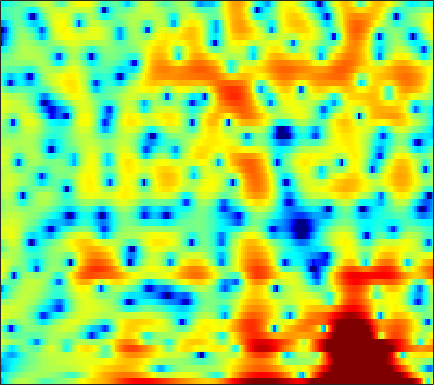

The file beside this chart, header and first rows:
-8.7694, -6.3763, -3.9499, -2.0512, -0.95897, 0.15661, 0.96329, 1.4226, 1.8521, 2.1115, 2.2015, 2.182, 2.0296, 1.6934, 1.3308, 0.75282, 0.073383, -0.46225, -1.1367, -1.6443, -1.9624, -1.9967, -1.8617, -1.5047
-4.95, -4.496, -3.835, -3.14, -2.618, -1.942, -1.312, -0.8719, -0.3499, 0.1014, 0.4832, 0.7239, 0.9832, 1.174, 1.277, 1.368, 1.409, 1.414, 1.391, 1.343, 1.268, 1.195, 1.067, 0.8978
-10.03, -8.915, -7.611, -6.477, -5.707, -4.765, -3.922, -3.345, -2.643, -2.005, -1.437, -1.042, -0.5655, -0.1458, 0.1348, 0.4713, 0.7672, 0.9647, 1.194, 1.392, 1.556, 1.659, 1.772, 1.863
-8.087, -7.634, -7.06, -6.508, -6.092, -5.518, -4.919, -4.458, -3.822, -3.181, -2.542, -2.074, -1.481, -0.9334, -0.552, -0.08065, 0.3493, 0.6405, 0.9929, 1.302, 1.57, 1.74, 1.938, 2.113
-4.735, -5.586, -6.855, -8.138, -8.868, -9.14, -8.368, -7.343, -5.844, -4.447, -3.242, -2.479, -1.626, -0.9185, -0.4484, 0.08708, 0.5673, 0.8998, 1.305, 1.676, 1.994, 2.191, 2.396, 2.528
1.441, 0.2274, -1.71, -3.917, -5.452, -6.303, -5.343, -4.103, -2.543, -1.395, -0.6709, -0.4066, -0.3742, -0.6421, -0.9634, -1.401, -1.477, -1.148, -0.2847, 0.8168, 1.868, 2.524, 3.131, 3.39
3.777, 3.236, 2.509, 1.847, 1.431, 1.011, 0.727, 0.5681, 0.3941, 0.1454, -0.2628, -0.7497, -1.747, -3.237, -4.827, -7.724, -10.67, -10.33, -6.786, -3.603, -1.301, -0.05892, 1.074, 1.687
1.692, 0.9881, 0.05058, -0.7703, -1.248, -1.631, -1.719, -1.642, -1.444, -1.229, -1.095, -1.072, -1.141, -1.308, -1.463, -1.611, -1.629, -1.505, -1.163, -0.6755, -0.09138, 0.3427, 0.8515, 1.245
0.4048, -1.286, -4.386, -9.208, -14.99, -15.11, -8.672, -5.803, -3.36, -1.813, -0.8276, -0.3561, 0.01584, 0.1393, 0.1268, 0.02877, -0.1002, -0.1773, -0.2296, -0.1525, 0.04923, 0.2833, 0.6934, 1.171
3.067, 2.204, 0.9724, -0.1463, -0.726, -0.973, -0.6619, -0.2239, 0.4012, 0.8769, 1.109, 1.121, 0.8894, 0.3782, -0.1967, -1.238, -2.603, -3.779, -5.377, -6.436, -6.326, -5.525, -4.032, -2.501
3.981, 3.765, 3.472, 3.196, 3.007, 2.799, 2.65, 2.55, 2.387, 2.151, 1.79, 1.398, 0.6769, -0.3066, -1.255, -2.893, -5.039, -7.101, -10.52, -13.89, -13.62, -11.56, -9.025, -7.172
3.067, 3.089, 3.11, 3.119, 3.12, 3.111, 3.067, 2.999, 2.844, 2.605, 2.263, 1.925, 1.343, 0.6143, -0.0329, -1.018, -2.108, -2.979, -4.104, -5.086, -5.917, -6.486, -7.241, -8.225
0.5875, 0.7647, 1.082, 1.456, 1.747, 2.102, 2.386, 2.549, 2.683, 2.712, 2.632, 2.499, 2.227, 1.837, 1.474, 0.9173, 0.2689, -0.2546, -1.027, -1.858, -2.764, -3.497, -4.62, -5.942
-5.764, -4.845, -3.311, -1.854, -0.9226, 0.1025, 0.899, 1.376, 1.871, 2.216, 2.421, 2.495, 2.491, 2.378, 2.221, 1.921, 1.523, 1.178, 0.6367, 0.02195, -0.6444, -1.168, -1.871, -2.53
-11.47, -8.41, -5.363, -3.298, -2.188, -1.064, -0.1819, 0.3713, 1.003, 1.525, 1.949, 2.185, 2.403, 2.502, 2.497, 2.385, 2.157, 1.912, 1.493, 0.965, 0.3445, -0.1905, -0.9505, -1.744
0.07149, -0.3406, -0.7846, -1.214, -1.508, -1.749, -1.597, -1.206, -0.4173, 0.4804, 1.295, 1.792, 2.258, 2.525, 2.615, 2.626, 2.526, 2.378, 2.103, 1.689, 1.071, 0.4444, -0.7025, -2.324
4.791, 3.631, 1.707, -0.955, -3.766, -9.949, -17.41, -9.868, -4.406, -1.514, 0.09294, 0.763, 1.166, 1.133, 0.9369, 0.6091, 0.429, 0.4574, 0.6859, 0.9833, 1.129, 1.069, 0.6531, -0.1289
5.744, 4.837, 3.443, 1.841, 0.5867, -0.8897, -1.644, -1.658, -1.225, -0.7168, -0.5653, -0.7937, -1.637, -3.267, -5.205, -9.221, -13.98, -11.8, -6.806, -3.566, -1.53, -0.5238, 0.2997, 0.6703
4.297, 3.913, 3.38, 2.835, 2.422, 1.911, 1.423, 1.093, 0.6731, 0.1752, -0.4592, -1.06, -2.123, -3.45, -4.619, -6.128, -6.888, -6.537, -5.226, -3.599, -2.138, -1.274, -0.3983, 0.1533
1.069, 1.325, 1.649, 1.867, 1.938, 1.882, 1.661, 1.414, 0.9571, 0.3473, -0.3407, -0.9061, -1.674, -2.379, -2.81, -3.156, -3.23, -3.059, -2.638, -2.031, -1.37, -0.8944, -0.3124, 0.1656
-3.703, -1.719, 0.1024, 1.241, 1.756, 2.067, 2.022, 1.763, 1.146, 0.2688, -0.8625, -1.805, -3.076, -4.149, -4.644, -4.768, -4.368, -3.877, -3.078, -2.284, -1.548, -1.033, -0.4061, 0.1599
-0.9795, 0.3556, 1.779, 2.732, 3.153, 3.355, 3.167, 2.749, 1.831, 0.4546, -1.526, -3.529, -7.232, -13.25, -19.18, -13.99, -9.03, -6.873, -5.018, -3.857, -3.089, -2.645, -2.111, -1.531
2.986, 3.365, 3.808, 4.121, 4.226, 4.165, 3.83, 3.399, 2.551, 1.358, -0.1739, -1.554, -3.601, -5.529, -6.478, -6.751, -6.314, -5.927, -5.712, -5.995, -6.775, -7.614, -8.679, -8.778
3.434, 3.661, 3.894, 4.021, 4.036, 3.928, 3.662, 3.357, 2.805, 2.099, 1.269, 0.5876, -0.3485, -1.258, -1.891, -2.667, -3.443, -4.098, -5.19, -6.712, -8.945, -11.36, -16.08, -19.26
2.589, 2.858, 3.137, 3.307, 3.361, 3.326, 3.188, 3.006, 2.683, 2.279, 1.8, 1.41, 0.846, 0.2528, -0.2145, -0.8743, -1.595, -2.203, -3.113, -4.136, -5.25, -6.065, -7.034, -7.62
1.355, 1.746, 2.154, 2.421, 2.529, 2.563, 2.483, 2.361, 2.147, 1.89, 1.616, 1.408, 1.128, 0.8413, 0.6138, 0.2709, -0.1104, -0.4332, -0.9168, -1.468, -2.066, -2.533, -3.167, -3.802
0.06816, 0.7012, 1.3, 1.638, 1.732, 1.674, 1.432, 1.187, 0.8142, 0.4869, 0.2915, 0.2429, 0.3138, 0.4647, 0.5917, 0.7359, 0.8013, 0.7937, 0.6898, 0.4881, 0.1889, -0.102, -0.5501, -1.095
-0.2959, 0.5516, 1.25, 1.5, 1.411, 0.9208, 0.03664, -0.8822, -2.331, -3.673, -4.204, -3.81, -2.628, -1.305, -0.4351, 0.4955, 1.151, 1.481, 1.741, 1.828, 1.759, 1.621, 1.313, 0.8832
1.194, 1.794, 2.248, 2.268, 1.981, 1.135, -0.3309, -2.012, -5.362, -11.48, -19.09, -11.39, -5.757, -2.689, -1.191, 0.1625, 1.044, 1.48, 1.856, 2.047, 2.091, 2.036, 1.816, 1.449
2.324, 2.7, 2.989, 3.004, 2.817, 2.308, 1.48, 0.7005, -0.4566, -1.476, -2.019, -1.992, -1.557, -0.9841, -0.6269, -0.3328, -0.2443, -0.2437, -0.2604, -0.227, -0.1008, 0.01825, 0.1325, 0.07249
2.048, 2.548, 2.995, 3.207, 3.215, 3.049, 2.725, 2.409, 1.927, 1.454, 1, 0.6881, 0.2303, -0.3502, -0.9264, -1.962, -3.395, -4.693, -6.372, -6.902, -5.793, -4.532, -2.993, -1.956
1.357, 2.043, 2.625, 2.876, 2.893, 2.734, 2.462, 2.213, 1.887, 1.564, 1.255, 0.9742, 0.4864, -0.2479, -1.04, -2.546, -4.826, -7.308, -12.15, -15.18, -10.03, -6.898, -4.162, -2.418
1.748, 2.172, 2.374, 2.176, 1.794, 1.058, 0.1699, -0.4346, -0.8925, -0.8578, -0.4843, -0.175, 0.1297, 0.1694, 0.001458, -0.5079, -1.246, -1.867, -2.569, -2.845, -2.605, -2.169, -1.494, -0.8472
3.094, 3.124, 2.78, 1.948, 0.9159, -1.181, -4.527, -8.392, -13.54, -8.373, -3.987, -1.917, -0.1692, 0.8379, 1.245, 1.415, 1.318, 1.098, 0.7175, 0.3337, -0.01153, -0.2329, -0.403, -0.4222
3.595, 3.549, 3.202, 2.487, 1.692, 0.2344, -1.552, -2.896, -3.759, -2.995, -1.446, -0.2919, 0.8946, 1.639, 1.925, 2.012, 1.75, 1.363, 0.5931, -0.4702, -1.757, -2.805, -4.061, -4.738
2.76, 2.832, 2.773, 2.534, 2.267, 1.85, 1.425, 1.191, 1.023, 1.078, 1.304, 1.503, 1.743, 1.845, 1.786, 1.492, 0.897, 0.2416, -0.992, -2.729, -5.209, -7.856, -13.74, -37.47
1.572, 1.716, 1.797, 1.795, 1.752, 1.692, 1.647, 1.645, 1.677, 1.752, 1.85, 1.895, 1.889, 1.776, 1.599, 1.179, 0.5628, -0.06535, -1.118, -2.428, -3.992, -5.25, -6.782, -7.608
0.5492, 0.6347, 0.6237, 0.5439, 0.4845, 0.4551, 0.5645, 0.7198, 1.041, 1.397, 1.712, 1.905, 2.039, 2.017, 1.887, 1.565, 1.074, 0.5951, -0.1521, -1.006, -1.874, -2.472, -3.149, -3.616
0.2511, 0.08782, -0.4447, -1.288, -1.961, -2.565, -2.38, -1.697, -0.4535, 0.7636, 1.739, 2.283, 2.757, 2.94, 2.899, 2.655, 2.184, 1.728, 0.9882, 0.1736, -0.667, -1.291, -2.035, -2.615
1.492, 1.053, -0.237, -2.682, -5.855, -15.31, -13.98, -6.512, -1.807, 0.9204, 2.614, 3.41, 4.027, 4.227, 4.14, 3.756, 3.08, 2.423, 1.355, 0.1255, -1.248, -2.31, -3.619, -4.651
2.998, 2.759, 2.045, 0.997, 0.1271, -0.7164, -0.6289, 0.05055, 1.283, 2.441, 3.27, 3.642, 3.803, 3.6, 3.232, 2.419, 1.309, 0.2651, -1.383, -3.371, -5.768, -7.888, -11.36, -15.2
3.675, 3.608, 3.387, 3.092, 2.873, 2.676, 2.592, 2.619, 2.709, 2.768, 2.719, 2.574, 2.16, 1.444, 0.6909, -0.6281, -2.312, -3.817, -6.086, -8.466, -10.78, -12.51, -15.03, -17.14
4, 3.896, 3.725, 3.513, 3.353, 3.143, 2.958, 2.825, 2.637, 2.38, 2.015, 1.63, 0.9346, -0.0322, -0.9919, -2.617, -4.816, -6.982, -10.86, -16.47, -21.03, -17.99, -14.07, -11.59
3.453, 3.163, 2.751, 2.365, 2.124, 1.868, 1.709, 1.611, 1.47, 1.28, 0.9732, 0.6348, 0.05869, -0.6864, -1.39, -2.541, -4.01, -5.353, -7.461, -9.56, -10.47, -9.772, -7.781, -5.736
1.017, 0.2446, -0.9401, -2.02, -2.563, -2.697, -2.365, -2.014, -1.655, -1.528, -1.649, -1.846, -2.197, -2.523, -2.691, -2.848, -2.94, -2.966, -2.972, -2.845, -2.514, -2.045, -1.231, -0.2591
-2.221, -3.783, -6.972, -12.41, -18.33, -14.02, -8.997, -6.928, -5.503, -5.151, -5.61, -6.361, -7.673, -8.46, -8.043, -6.441, -4.598, -3.384, -2.025, -0.9188, 0.02998, 0.6677, 1.458, 2.208
-2.455, -3.387, -5.051, -6.892, -7.796, -7.599, -6.518, -5.779, -5.251, -5.481, -6.642, -8.37, -12.38, -19.17, -15.92, -9.296, -5.391, -3.388, -1.437, -0.03644, 1.014, 1.613, 2.255, 2.774
-0.8439, -1.018, -1.327, -1.643, -1.812, -1.912, -1.889, -1.879, -1.956, -2.217, -2.7, -3.171, -3.726, -3.893, -3.591, -2.687, -1.519, -0.6661, 0.3137, 1.049, 1.534, 1.745, 1.847, 1.781
-0.1485, -0.09353, -0.01777, 0.08159, 0.1644, 0.2706, 0.3926, 0.4641, 0.5157, 0.5253, 0.4986, 0.4658, 0.4493, 0.5149, 0.6212, 0.8478, 1.122, 1.309, 1.479, 1.504, 1.308, 1.005, 0.2996, -0.8047
-1.424, -1.252, -0.9146, -0.4966, -0.1539, 0.3059, 0.7179, 1.003, 1.31, 1.545, 1.711, 1.81, 1.876, 1.913, 1.916, 1.901, 1.839, 1.756, 1.568, 1.266, 0.7827, 0.2567, -0.7555, -2.275
-5.542, -4.978, -3.918, -2.78, -1.952, -0.9357, -0.07461, 0.4668, 1.06, 1.488, 1.766, 1.883, 1.941, 1.882, 1.786, 1.586, 1.332, 1.126, 0.8447, 0.5521, 0.2574, -0.01204, -0.4084, -0.9132
-15.43, -11.77, -8.292, -5.69, -4.138, -2.445, -1.085, -0.2795, 0.5511, 1.113, 1.43, 1.502, 1.435, 1.164, 0.8516, 0.3059, -0.3121, -0.7729, -1.258, -1.475, -1.349, -1.05, -0.5205, 0.05221
-13.82, -12.44, -9.948, -7.289, -5.445, -3.341, -1.681, -0.712, 0.2102, 0.7791, 1.008, 0.9813, 0.6594, 0.05553, -0.6181, -1.806, -3.419, -4.932, -7.183, -8.309, -6.747, -4.669, -2.123, -0.09239
-20.1, -21.06, -13.53, -8.697, -6.17, -3.706, -1.948, -1.028, -0.2349, 0.1135, 0.05506, -0.2031, -0.8373, -1.721, -2.541, -3.846, -5.568, -7.326, -10.6, -13.13, -9.453, -5.917, -2.322, 0.3016
-8.896, -9.07, -7.773, -5.808, -4.403, -2.869, -1.774, -1.24, -0.9099, -1.057, -1.663, -2.442, -3.796, -5.407, -6.437, -7.161, -6.933, -6.434, -5.54, -4.365, -2.869, -1.566, 0.1308, 1.696
-3.171, -3.292, -3.077, -2.645, -2.236, -1.693, -1.33, -1.196, -1.304, -1.805, -2.809, -4.036, -6.55, -10.93, -17.38, -23.11, -11.37, -7.678, -4.531, -2.335, -0.6446, 0.3857, 1.582, 2.522
-2.725, -2.68, -2.487, -2.17, -1.921, -1.614, -1.363, -1.269, -1.298, -1.531, -2.038, -2.602, -3.61, -4.699, -5.262, -5.193, -4.068, -2.892, -1.321, 0.04075, 1.128, 1.731, 2.309, 2.632
-5.533, -5.06, -4.443, -3.826, -3.406, -2.913, -2.425, -2.093, -1.663, -1.29, -0.9866, -0.7786, -0.5294, -0.2569, -0.0099, 0.4435, 1.022, 1.514, 2.152, 2.669, 2.989, 3.076, 2.885, 2.357
